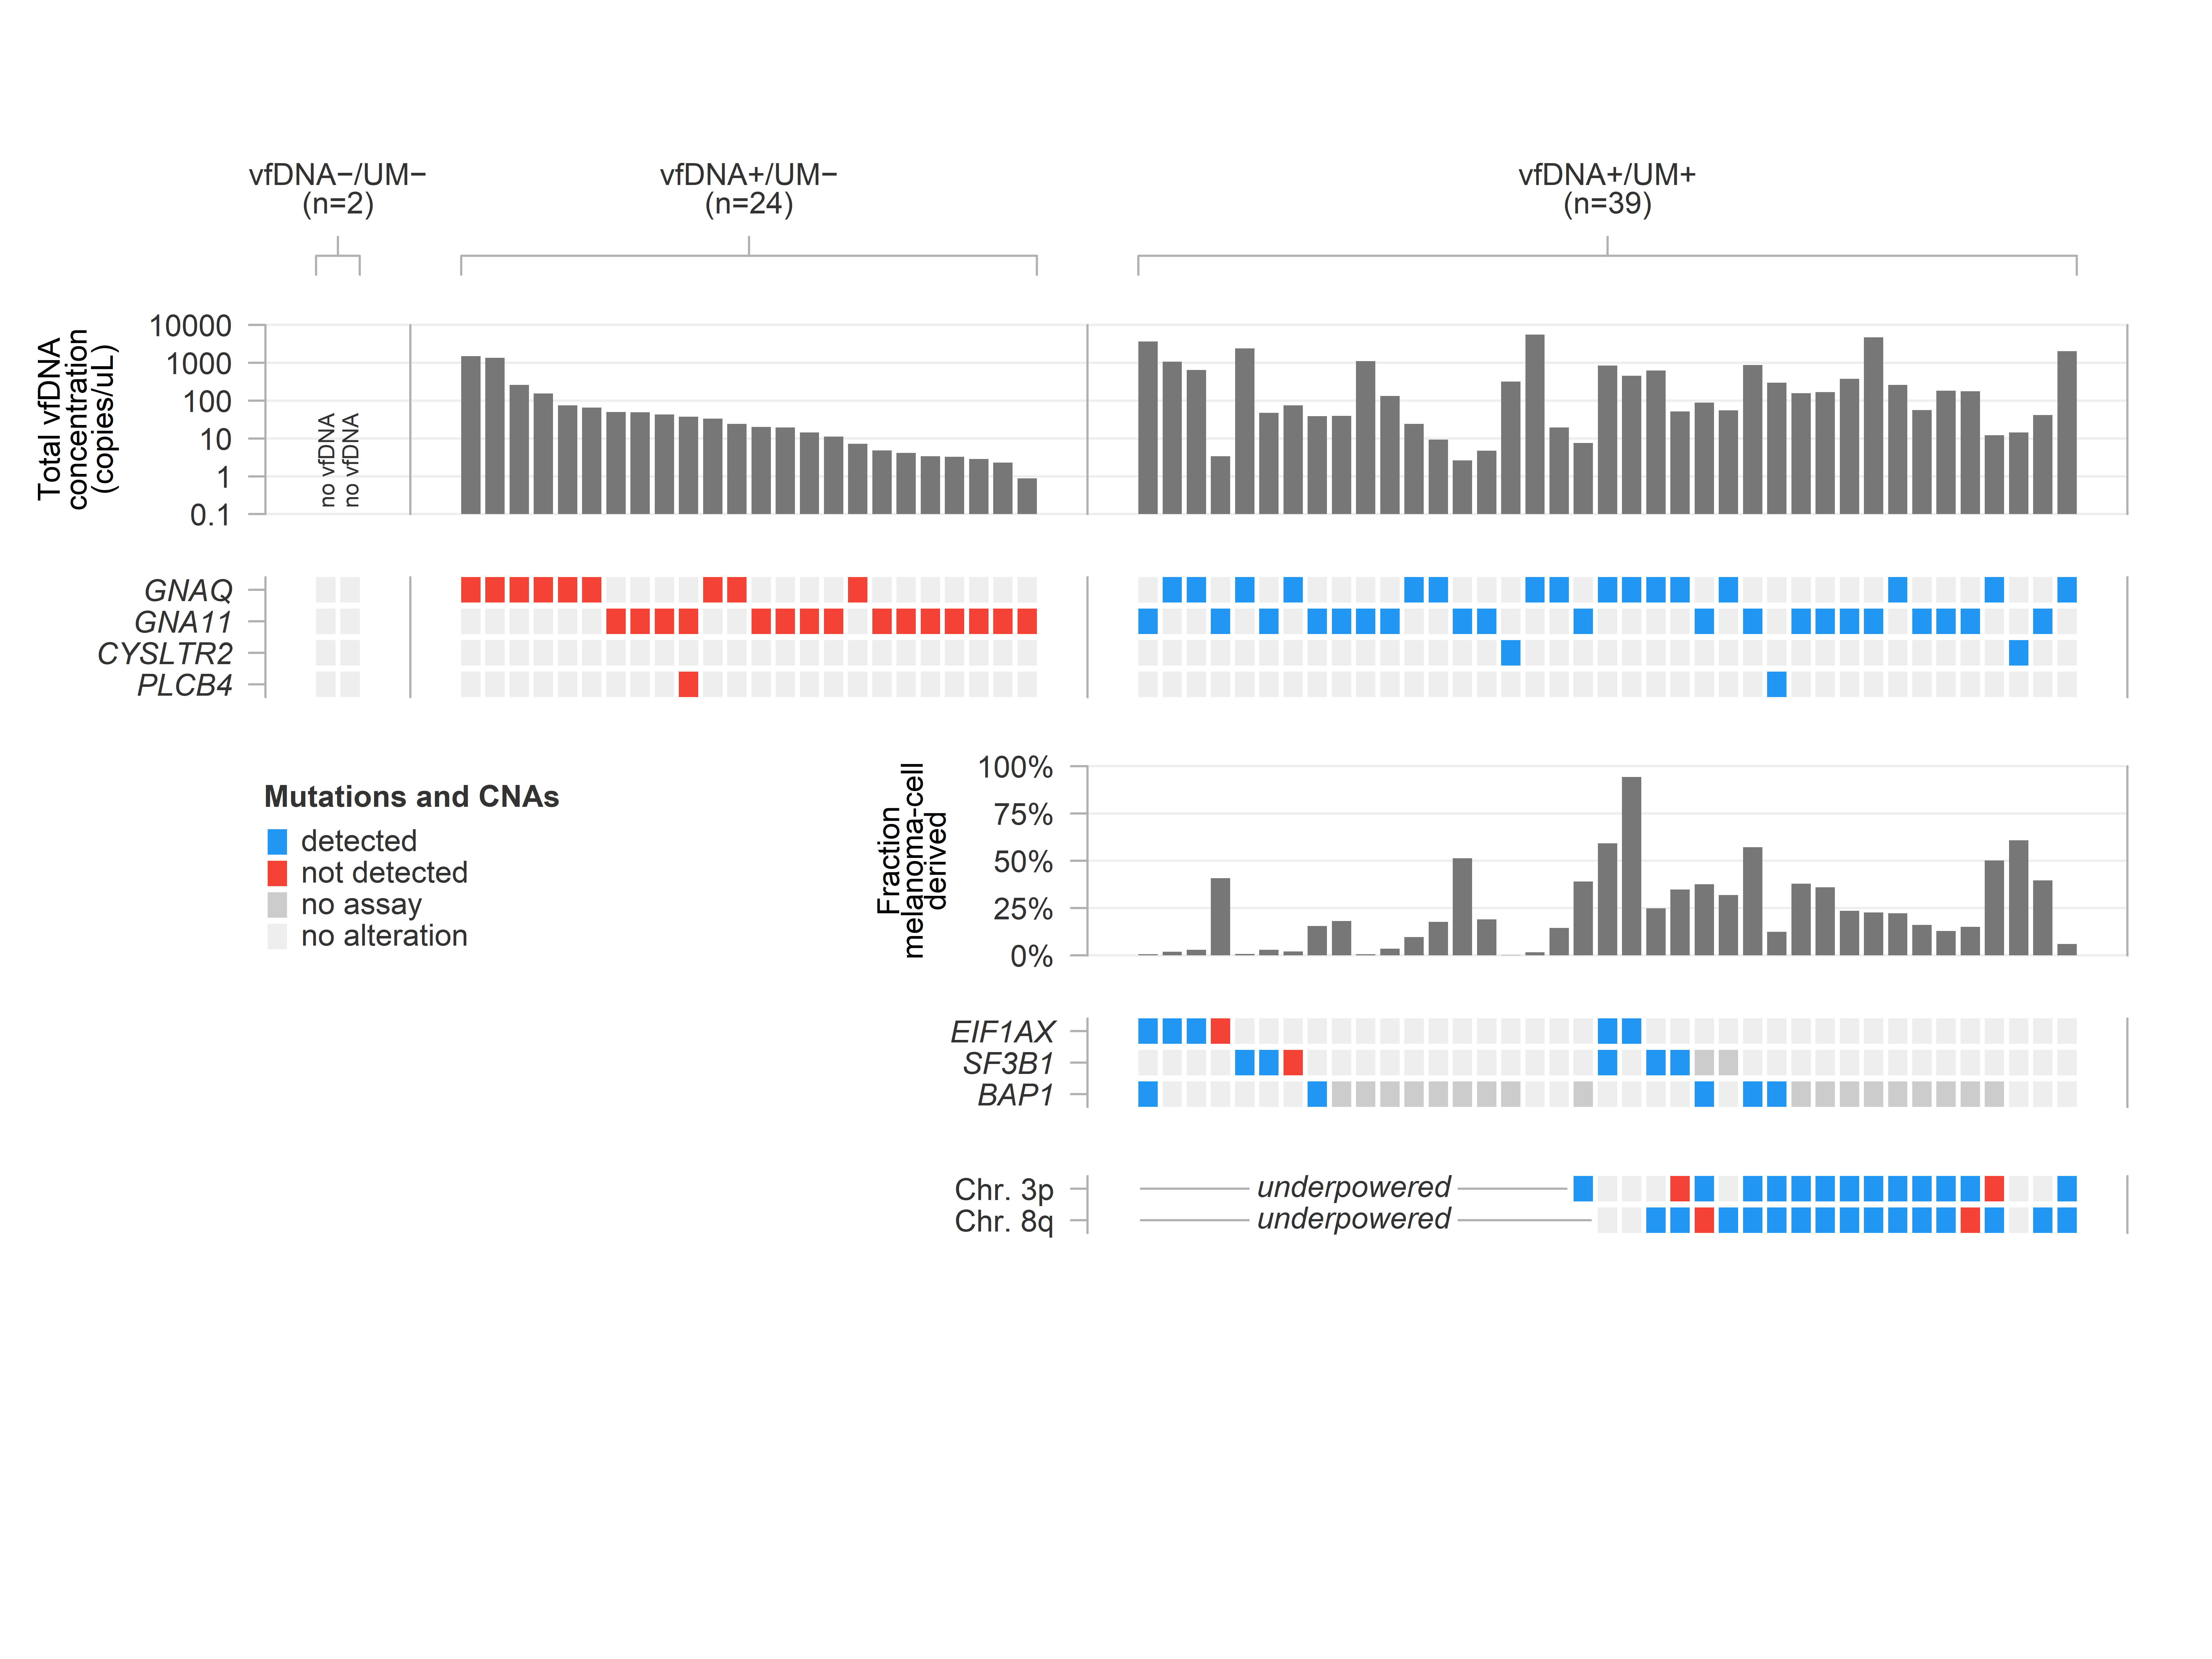

Here is the R script that generated this plot:
# Close current images
system("taskkill /F /IM Microsoft.Photos.exe /T")
# Init library
library(stringr)
# Load data
vitreous_data = readxl::read_xlsx("data/data - public.xlsx")
# Order data
vitreous_data = vitreous_data[order(vitreous_data$order),]
# Init PNG
graphics.off()

png("figures/figure-2.png",res=600,width=8000,height=6000)
par(mar=c(6,8,6,4))
plot(c(0,75),c(-10,10),type="n",axes=F,ylab="",xlab="",xaxs = "i", yaxs = "i",)
selection = 1:65
segments(0,5+(0:5)/5*3,77,col="#eeeeee",xpd=T,lwd=1.4)
x = 1.5
for (i in selection) {
  x = x+1
  if (i %in% c(3,27)) {
    x=x+4
  }
  if (vitreous_data$total_copies_per_uL_vf[i]==0) {
    text(x,5.1, labels="no vfDNA",srt=90,cex=0.8,adj=0,col="#333333")
  }
  else {
    rect(x-0.4, 5, x+0.4, 5.6+log10(as.numeric(vitreous_data$total_copies_per_uL_vf[i]))/5*3, border=NA, col="#777777")
  }
}
axis(side=2,at=5+(0:5)/5*3,labels=c(0.1,1,10,100,1000,10000),las=2,col="#b1b1b1",cex.axis=1.1,lwd=1.4,col.axis="#333333")
mtext(side=2,"Total vfDNA",line=6.0,xpd=T,at=6.5,cex=1.1,cex.axis=1.1,col.axis="#333333")
mtext(side=2,"concentration",line=5.2,xpd=T,at=6.5,cex=1.1,cex.axis=1.1,col.axis="#333333")
mtext(side=2,"(copies/uL)",line=4.4,xpd=T,at=6.5,cex=1.1,cex.axis=1.1,col.axis="#333333")

# Labels on top of plot for three groups
text(3,12.4-1.5, labels="", cex=1.1,col="#333333",xpd=T)
text(3,11.9-1.5, labels="vfDNA\u2212/UM\u2212", cex=1.1,col="#333333",xpd=T)
text(3,11.4-1.5, labels="(n=2)", cex=1.1,col="#333333",xpd=T)
text(20,12.4-1.5, labels="", cex=1.1,col="#333333",xpd=T)
text(20,11.9-1.5, labels="vfDNA+/UM\u2212", cex=1.1,col="#333333",xpd=T)
text(20,11.4-1.5, labels="(n=24)", cex=1.1,col="#333333",xpd=T)
text(55.5,12.4-1.5, labels="", cex=1.1,col="#333333",xpd=T)
text(55.5,11.9-1.5, labels="vfDNA+/UM+", cex=1.1,col="#333333",xpd=T)
text(55.5,11.4-1.5, labels="(n=39)", cex=1.1,col="#333333",xpd=T)


acco = function(x1,x2, y1,y2) {
  
  segments(x1, y2, x1, mean(c(y1,y2)), col='#b1b1b1', lwd=1.4, xpd=T)
  segments(x2, y2, x2, mean(c(y1,y2)), col='#b1b1b1', lwd=1.4, xpd=T)
  segments(x1, mean(c(y1,y2)), x2, col='#b1b1b1', lwd=1.4, xpd=T)
  segments(mean(c(x1,x2)), mean(c(y1,y2)), mean(c(x1,x2)), y1, col='#b1b1b1', lwd=1.4, xpd=T)
}

acco (2.5-0.4, 3.5+0.4, 9.4,8.8)
acco (8.5-0.4, 31.5+0.4, 9.4,8.8)
acco (36.5-0.4, 74.5+0.4, 9.4,8.8)

# Fraction cancer-cell derived
ys = -2
segments(34,-2+(0:4)/4*3,77,col="#eeeeee",xpd=T,lwd=1.4)
x = 1.5
for (i in selection) {
  x = x+1
  if (i %in% c(3,27)) {
    x=x+4
  }
  rect(x-0.4, 0+ys, x+0.4, 0+ys+3*as.numeric(vitreous_data$Gaq_melanoma_cell_derived_fraction_vfDNA[i]), border=NA, col="#777777")
}
axis(side=2,at=-2+(0:4)/4*3,pos = 34,las=2,labels=c("0%","25%","50%","75%","100%"),col="#b1b1b1",cex.axis=1.1,lwd=1.4,col.axis="#333333")
xx=-24.5
mtext(side=2,"Fraction",line=5.2+xx,xpd=T,at = -.5, cex=1.1,cex.axis=1.1,col.axis="#333333")
mtext(side=2,"melanoma-cell",line=4.5+xx,xpd=T, at =-.5, cex=1.1,cex.axis=1.1,col.axis="#333333")
mtext(side=2,"derived",line=3.8+xx,xpd=T, at =-.5, cex=1.1,cex.axis=1.1,col.axis="#333333")
axis(side=2,at=5-0.2-1+c(0,-0.5,-1,-1.5),las=2,labels=c("GNAQ","GNA11","CYSLTR2","PLCB4"),font=3,col="#b1b1b1",cex.axis=1.1,lwd=1.4,col.axis="#333333")
axis(side=2,pos = 34,at=2.5-0.2-7+c(0,-0.5,-1)+1.5,las=2,labels=c("EIF1AX","SF3B1","BAP1"),font=3,col="#b1b1b1",cex.axis=1.1,lwd=1.4,col.axis="#333333")
axis(side=2,pos = 34,at=0.5-0.2-7+c(0,-0.5)+1.5-.5,las=2,labels=c("Chr. 3p","Chr. 8q"),font=1,col="#b1b1b1",cex.axis=1.1,lwd=1.4,col.axis="#333333")

color_check = function(val) {
  if (!is.na(val)) {
    if (str_detect(val,"not detected")) {
      col="#F44336" #col=RColorBrewer::brewer.pal(9,"Paired")[6]
    }
    else if (str_detect(val,"no CNA detected")) {
      col="#F44336" #RColorBrewer::brewer.pal(9,"Paired")[6]
    }
    else if (str_detect(val,"detected")) {
      col="#2196F3" #RColorBrewer::brewer.pal(9,"Paired")[2]
    }
    else if (str_detect(val,"no assay")) {
      col="#CCCCCC"
    }
    else if (str_detect(val,"not measured")) {
      col=RColorBrewer::brewer.pal(9,"Paired")[1]
    }
    else if (str_detect(val,"underpowered")) {
      col="#ffffff" #RColorBrewer::brewer.pal(9,"Paired")[5] #5
    }
  }
  else {
    col="#CCCCCC"
  }
  return(col)
}
# Tumour characteristics
# Start x
x = 1.5
# Iterate through samples
for (i in selection) {
  # Determine x position
  x = x+1
  if (i %in% c(3,27)) {
    x=x+4
  }
  # Start y
  y = 5-1
  # GNAQ
  col="#EEEEEE"
  if (str_detect(vitreous_data$Gaq_mutation_tDNA[i],"GNAQ")) {
    if (vitreous_data$mutant_copies_per_ul_vf[i] == "n/a") {
      #col = color_check("not detected")
    }
    else if (vitreous_data$mutant_copies_per_ul_vf[i] != "0") {
      col = color_check("detected")
    }
    else {
      col = color_check("not detected")
    }
  }
  rect(x-0.4, y, x+0.4, y-.4, border=NA, col=col)
  y=y-0.5
  
  # GNA11
  col="#EEEEEE"
  if (str_detect(vitreous_data$Gaq_mutation_tDNA[i],"GNA11")) {
    if (vitreous_data$mutant_copies_per_ul_vf[i] == "n/a") {
      #col = color_check("not detected")
    }
    else if (vitreous_data$mutant_copies_per_ul_vf[i] != "0") {
      col = color_check("detected")
    }
    else {
      col = color_check("not detected")
    }
  }
  rect(x-0.4, y, x+0.4, y-.4, border=NA, col=col)
  y=y-0.5
  
  # CYSLTR2
  col="#EEEEEE"
  if (str_detect(vitreous_data$Gaq_mutation_tDNA[i],"CYSLTR2")) {
    if (vitreous_data$mutant_copies_per_ul_vf[i] == "n/a") {
      #col = color_check("not detected")
    }
    else if (vitreous_data$mutant_copies_per_ul_vf[i] != "0") {
      col = color_check("detected")
    }
    else {
      col = color_check("not detected")
    }
  }
  rect(x-0.4, y, x+0.4, y-.4, border=NA, col=col)
  y=y-0.5
  
  # PLCB4
  col="#EEEEEE"
  if (str_detect(vitreous_data$Gaq_mutation_tDNA[i],"PLCB4")) {
    if (vitreous_data$mutant_copies_per_ul_vf[i] == "n/a") {
      #col = color_check("not detected")
    }
    else if (vitreous_data$mutant_copies_per_ul_vf[i] != "0") {
      col = color_check("detected")
    }
    else {
      col = color_check("not detected")
    }
  }
  rect(x-0.4, y, x+0.4, y-.4, border=NA, col=col)
  y=y-0.5
}
x = 1.5+34
for (i in 27:66) {
  x = x+1
  y = 5-8-1.5+1.5
  # EIF1AX
  col = "#EEEEEE"
  if (!is.na(vitreous_data$EIF1AX_mutation_tDNA[i])) {
    col = color_check(vitreous_data$EIF1AX_mutation_vfDNA[i])
  }
  rect(x-0.4, y, x+0.4, y-.4, border=NA, col=col)
  y=y-0.5
  col = "#EEEEEE"
  if (!is.na(vitreous_data$SF3B1_mutation_tDNA[i])) {
    col = color_check(vitreous_data$SF3B1_mutation_vfDNA[i])
  }
  rect(x-0.4, y, x+0.4, y-.4, border=NA, col=col)
  #text(0,y-0.2,labels="GNA11",pos=2,xpd=T,font=3,cex=0.8)
  y=y-0.5
  col = "#EEEEEE"
  if (!is.na(vitreous_data$BAP1_mutation_tDNA[i])) {
    col = color_check(vitreous_data$BAP1_mutation_vfDNA[i])
    if (vitreous_data$BAP1_mutation_tDNA[i] == "unknown") {
      col="#CCCCCC"
    }
  }
  rect(x-0.4, y, x+0.4, y-.4, border=NA, col=col)
  y=y-1.5
  col = "#EEEEEE"
  col = color_check(vitreous_data$chr3p_vfDNA[i])
  if (vitreous_data$chr3p_match[i] == "match" & vitreous_data$chr3p_vfDNA[i] == "no CNA detected") {
    col = "#EEEEEE"
  }
  rect(x-0.4, y, x+0.4, y-.4, border=NA, col=col)
  y=y-0.5
  col = "#EEEEEE"
  col = color_check(vitreous_data$chr8q_vfDNA[i])
  if (vitreous_data$chr8q_match[i] == "match" & vitreous_data$chr8q_vfDNA[i] == "no CNA detected") {
    col = "#EEEEEE"
  }
  rect(x-0.4, y, x+0.4, y-.4, border=NA, col=col)
  #text(x, y-1.5, srt=90, labels=vitreous_data$vfDNA_ID[i], cex=0.5)
}
x=0.5
y=0+0.5
text(x-1.25,y,labels="Mutations and CNAs",pos=4,xpd=T,font=2,cex=1.1, col='#333333')
y=y-0.5
rect(x-0.4, y, x+0.4, y-.4, border=NA, col=color_check("detected"))
text(x+0.3,y-0.2,labels="detected",pos=4,xpd=T,font=1,cex=1.1, col='#333333')
y=y-0.5
rect(x-0.4, y, x+0.4, y-.4, border=NA, col=color_check("not detected"))
text(x+0.3,y-0.2,labels="not detected",pos=4,xpd=T,font=1,cex=1.1, col='#333333')
y=y-0.5
rect(x-0.4, y, x+0.4, y-.4, border=NA, col=color_check("no assay"))
text(x+0.3,y-0.2,labels="no assay",pos=4,xpd=T,font=1,cex=1.1, col='#333333')
y=y-0.5
rect(x-0.4, y, x+0.4, y-.4, border=NA, col="#EEEEEE")
text(x+0.3,y-0.2,labels="no alteration",pos=4,xpd=T,font=1,cex=1.1, col='#333333')

y=y-1.5
#text(x-1.4,y,labels="CNAs",pos=4,xpd=T,font=2,cex=0.8)
y=y-0.5
#rect(x-0.4, y, x+0.4, y-.4, border=NA, col="#EEEEEE")
#text(x,y-0.2,labels="no CNA",pos=4,xpd=T,font=1,cex=0.8)
y=y-0.5
#rect(x-0.4, y, x+0.4, y-.4, border=NA, col=color_check("detected"))
#text(x,y-0.2,labels="detected",pos=4,xpd=T,font=1,cex=0.8)
y=y-0.5
#rect(x-0.4, y, x+0.4, y-.4, border=NA, col=color_check("not detected"))
#text(x,y-0.2,labels="not detected",pos=4,xpd=T,font=1,cex=0.8)
y=y-0.5
#rect(x-0.4, y, x+0.4, y-.4, border=NA, col=color_check("underpowered"))
#text(x,y-0.2,labels="underpowered",pos=4,xpd=T,font=1,cex=0.8)
y=y-0.5
#rect(x-0.4, y, x+0.4, y-.4, border=NA, col=color_check("not measured"))
#text(x,y-0.2,labels="not measured",pos=4,xpd=T,font=1,cex=0.8)


segments(0,4,0,2.1,col="#b1b1b1",lty=1,xpd=T,lwd=1.4)
segments(6,c(5,4),6,c(8,2.1),col="#b1b1b1",lty=1,lwd=1.4)
segments(34,c(5,4),34,c(8,2.1),col="#b1b1b1",lty=1,lwd=1.4)
segments(77,c(5,4,1,-3,-5-.5),77,c(8,2.1,-2,-4.4,-5.9-.5),col="#b1b1b1",lty=1,xpd=T,lwd=1.4)
segments(34,c(5,4,1,-3,-5-.5),34,c(8,2.1,-2,-4.4,-5.9-.5),col="#b1b1b1",lty=1,xpd=T,lwd=1.4)

segments(36.2,-5.2-.5,54.8-1,col="#b1b1b1",lty=1,xpd=T,lwd=1.4)
rect(49.8-.5,-5.4-.5,41.2-.5,-5.0-.5,col="#FFFFFF",border=NA,xpd=T)
text(mean(c(36.1,53.9)),-5.2-.5,labels="underpowered",cex=1.1,col="#333333",font=3)

segments(36.2,-5.7-.5,55.8-1,col="#b1b1b1",lty=1,xpd=T,lwd=1.4)
rect(49.8-.5,-5.6-.5,41.2-.5,-5.9-.5,col="#FFFFFF",border=NA,xpd=T)
text(mean(c(36.1,53.9)),-5.7-.5,labels="underpowered",cex=1.1,col="#333333",font=3)

dev.off()

system("open figures/figure-2.png")
